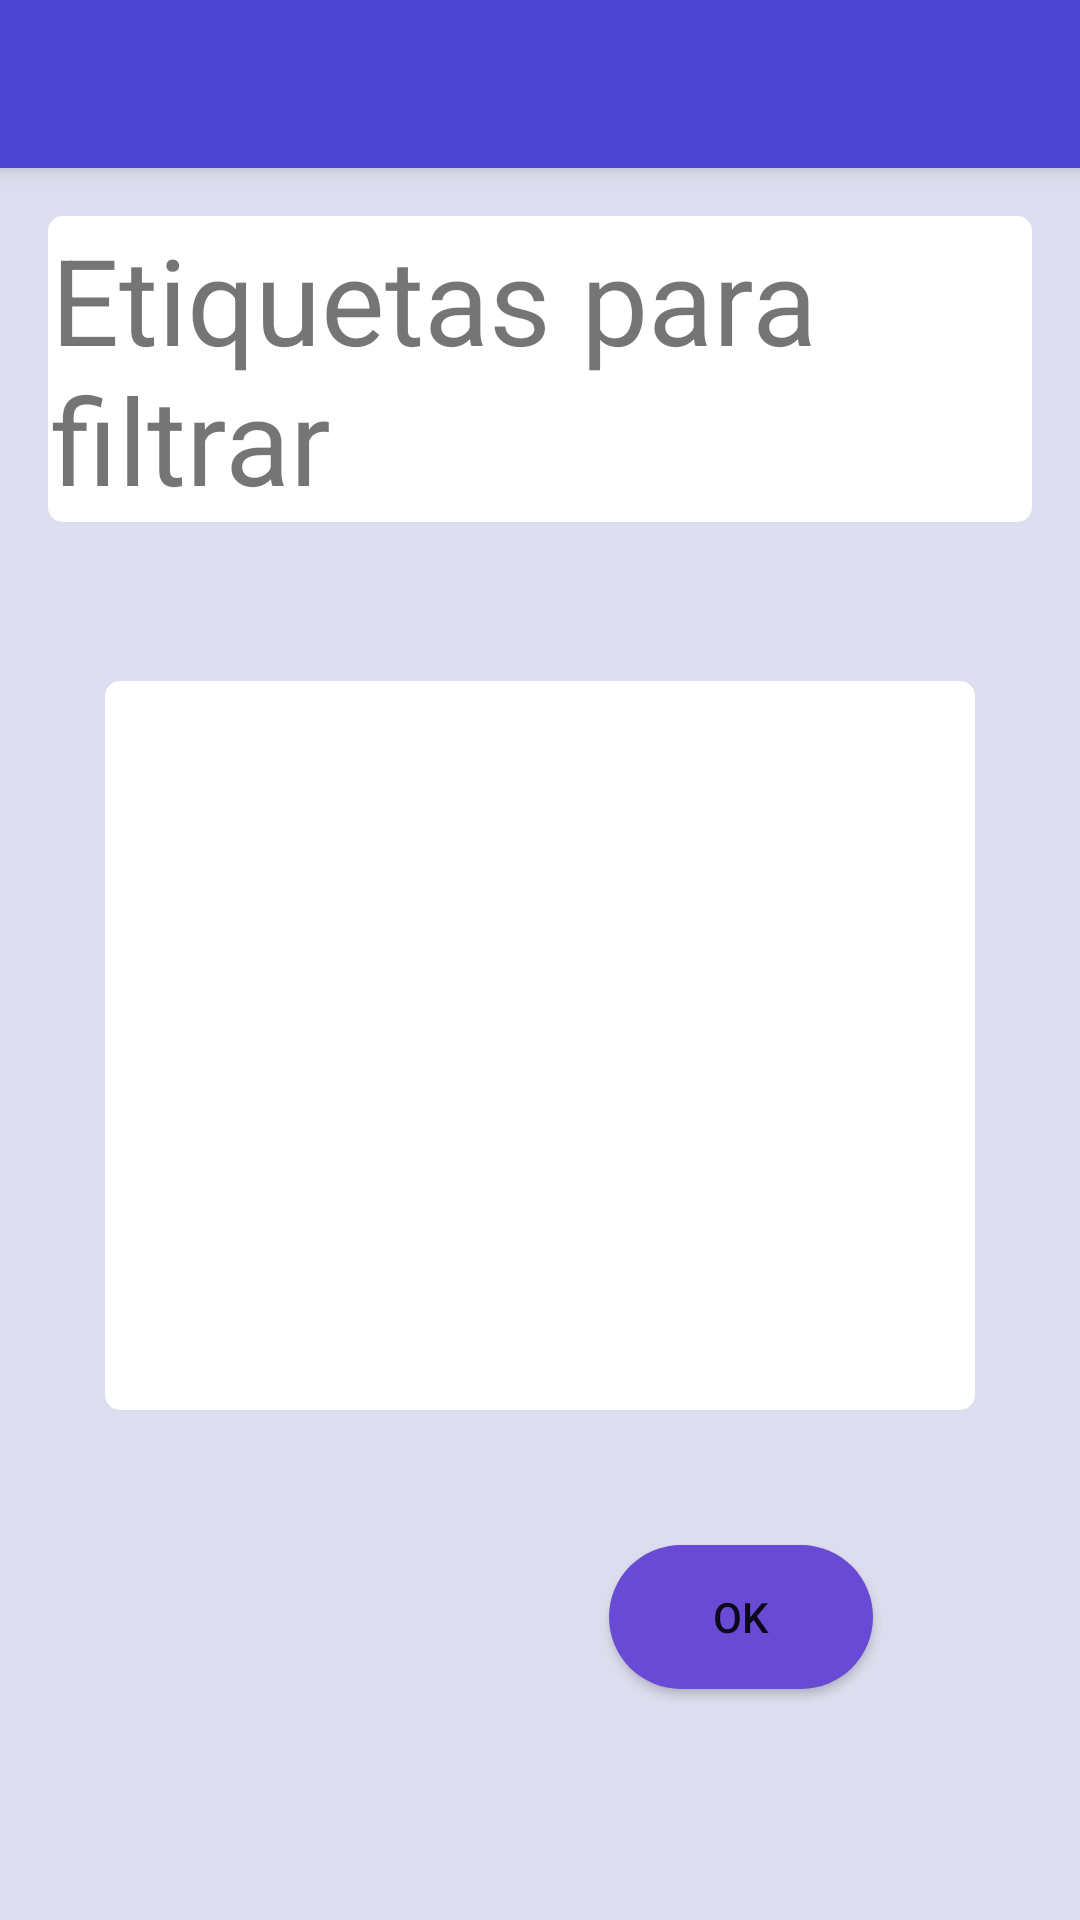

This screen was rendered from an Android layout file. Write that file and the resources it references.
<!-- AndroidManifest.xml: application theme Theme.MaterialComponents.Light.NoActionBar -->
<!-- res/layout/activity_filtrar.xml -->
<?xml version="1.0" encoding="utf-8"?>
<RelativeLayout xmlns:android="http://schemas.android.com/apk/res/android"
    android:layout_width="match_parent"
    android:layout_height="match_parent"
    xmlns:app="http://schemas.android.com/apk/res-auto"
    android:background="@color/MoradoFondo">

    <androidx.appcompat.widget.Toolbar
        android:id="@+id/my_toolbar"
        android:layout_width="match_parent"
        android:layout_height="?attr/actionBarSize"
        android:background="@color/MoradoToolbar"
        android:elevation="4dp"
        android:theme="@style/ThemeOverlay.AppCompat.ActionBar" />


    <ListView
        android:id="@+id/listCheckEtiquetas"
        android:layout_width="wrap_content"
        android:layout_height="wrap_content"
        android:layout_below="@+id/etiquetasTitle"
        android:layout_alignParentStart="true"
        android:layout_alignParentEnd="true"
        android:layout_alignParentBottom="true"
        android:layout_marginStart="35dp"
        android:layout_marginTop="49dp"
        android:layout_marginEnd="35dp"
        android:layout_marginBottom="170dp"
        android:background="@drawable/rectangles"
        android:text="CheckBox"
        android:visibility="visible"
        app:layout_constraintBottom_toBottomOf="parent"
        app:layout_constraintEnd_toEndOf="parent"
        app:layout_constraintHorizontal_bias="0.428"
        app:layout_constraintStart_toStartOf="parent"
        app:layout_constraintTop_toTopOf="parent"
        app:layout_constraintVertical_bias="0.495" />

    <TextView
        android:id="@+id/etiquetasTitle"
        android:layout_width="match_parent"
        android:layout_height="wrap_content"
        android:layout_marginStart="16dp"
        android:layout_marginTop="16dp"
        android:layout_marginEnd="16dp"
        android:layout_below="@+id/my_toolbar"
        android:layout_alignParentStart="true"
        android:layout_marginBottom="4dp"
        android:background="@drawable/rectangles"
        android:text="Etiquetas para filtrar"
        android:textSize="40sp"
        app:layout_constraintBottom_toTopOf="@+id/listCheckEtiquetas"
        app:layout_constraintStart_toStartOf="parent" />

    <androidx.appcompat.widget.AppCompatButton
        android:id="@+id/searchEtiquetas"
        android:layout_width="wrap_content"
        android:layout_height="wrap_content"
        android:layout_alignParentEnd="true"
        android:layout_alignParentBottom="true"
        android:layout_marginTop="5dp"
        android:layout_marginEnd="69dp"
        android:layout_marginBottom="77dp"
        android:background="@drawable/botones"
        android:text="OK"
        app:layout_constraintEnd_toEndOf="parent"
        app:layout_constraintTop_toBottomOf="@+id/listCheckEtiquetas" />

</RelativeLayout>
<!-- resources referenced by this layout -->
<resources>
  <color name="MoradoFondo">#FFDCDEEF</color>
  <color name="MoradoToolbar">#FF4D44D3</color>
  <!-- drawable botones (drawable) -->
  <?xml version="1.0" encoding="utf-8"?>
  <selector xmlns:android="http://schemas.android.com/apk/res/android">
      <item >
          <shape android:shape="rectangle"  >
              <corners android:radius="50dip" />
              <solid android:color="@color/violeta4" />
          </shape>
      </item>
      <item android:state_pressed="true" android:drawable="@color/purple_200"/> 
      <item android:state_focused="true" android:drawable="@color/teal_200"/> 
      <item android:drawable="@color/black"/> 
  </selector>
  <!-- drawable rectangles (drawable) -->
  <?xml version="1.0" encoding="utf-8"?>
  <shape xmlns:android="http://schemas.android.com/apk/res/android" >
  
      <solid android:color="@color/white" />
  
      <padding
          android:left="1dp"
          android:right="1dp"
          android:bottom="1dp"
          android:top="1dp" />
  
      <corners android:radius="5dp" />
  </shape>
  <color name="violeta4">#FF684AD5</color>
  <color name="purple_200">#FFBB86FC</color>
  <color name="teal_200">#FF03DAC5</color>
  <color name="black">#FF000000</color>
  <color name="white">#FFFFFFFF</color>
</resources>
